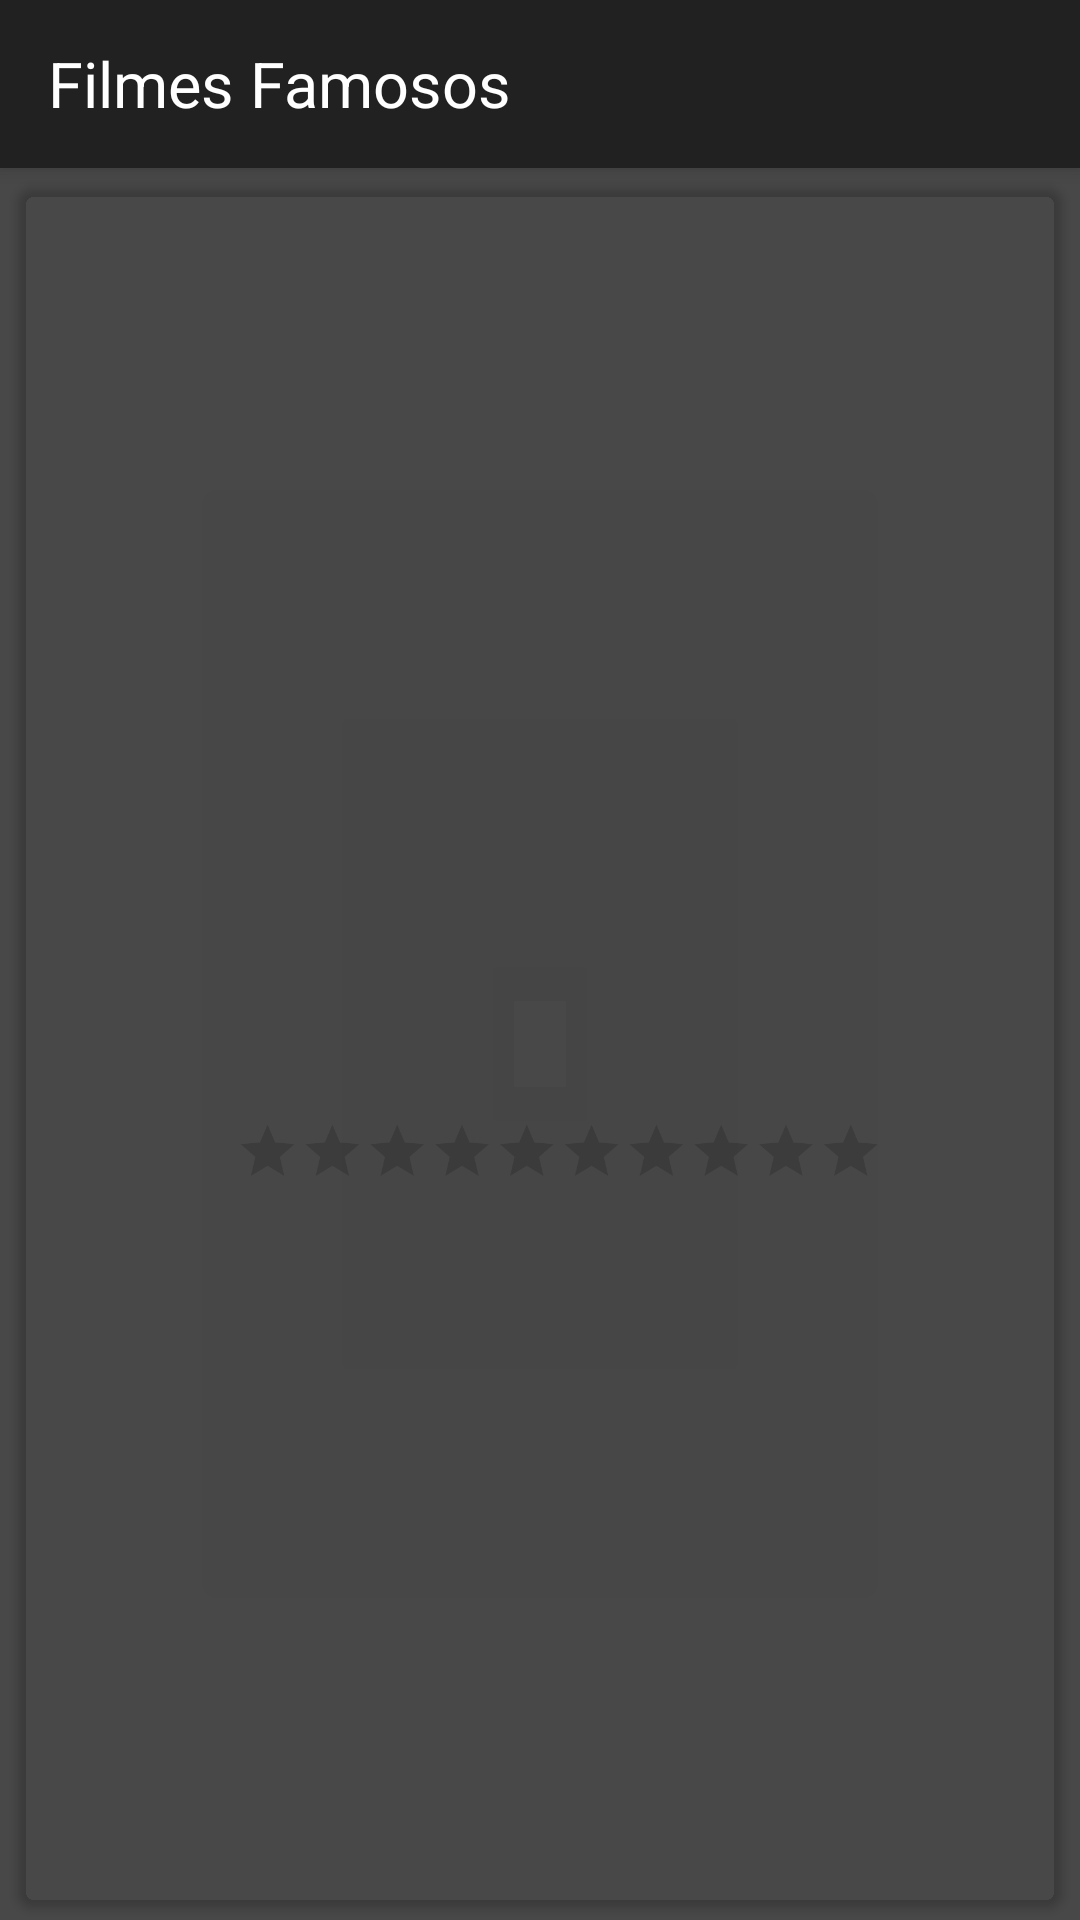

The Android layout XML behind this screen, and the referenced resources:
<!-- AndroidManifest.xml: application theme AppTheme -->
<!-- res/layout/activity_movies_details.xml -->
<?xml version="1.0" encoding="utf-8"?>
<android.support.constraint.ConstraintLayout xmlns:android="http://schemas.android.com/apk/res/android"
    xmlns:app="http://schemas.android.com/apk/res-auto"
    xmlns:card_view="http://schemas.android.com/apk/res-auto"
    xmlns:tools="http://schemas.android.com/tools"
    android:layout_width="match_parent"
    android:layout_height="match_parent"
    android:background="@color/colorAccent"
    tools:context="br.com.android.udacity.filmesfamosos.moviesdetails.MoviesDetailsActivity">

    <include
        android:id="@+id/toolbar_details_movies"
        layout="@layout/toolbar_include"
        app:layout_constraintEnd_toEndOf="parent"
        app:layout_constraintStart_toStartOf="parent"
        app:layout_constraintTop_toTopOf="parent" />

    <android.support.v7.widget.CardView
        android:layout_width="match_parent"
        android:layout_height="0dp"
        android:layout_margin="@dimen/minimum_margin_six"
        android:layout_marginBottom="@dimen/big_margin"
        app:layout_constraintBottom_toBottomOf="parent"
        app:layout_constraintEnd_toEndOf="parent"
        app:layout_constraintStart_toStartOf="parent"
        app:layout_constraintTop_toBottomOf="@id/toolbar_details_movies"
        card_view:cardBackgroundColor="@color/background_card_view"
        card_view:cardCornerRadius="@dimen/minimum_margin_six">

        <ScrollView
            android:layout_width="match_parent"
            android:layout_height="wrap_content"
            android:layout_marginBottom="@dimen/big_margin"
            android:scrollbars="none"
            app:layout_constraintEnd_toEndOf="parent"
            app:layout_constraintStart_toStartOf="parent"
            app:layout_constraintTop_toTopOf="parent"
            tools:layout_editor_absoluteX="0dp"
            tools:layout_editor_absoluteY="0dp">

            <android.support.constraint.ConstraintLayout
                android:layout_width="match_parent"
                android:layout_height="wrap_content">

                <ImageView
                    android:id="@+id/image_movie"
                    android:layout_width="150dp"
                    android:layout_height="180dp"
                    android:layout_marginTop="@dimen/medium_margin"
                    android:contentDescription="@string/content_description_movie"
                    app:layout_constraintEnd_toEndOf="parent"
                    app:layout_constraintStart_toStartOf="parent"
                    app:layout_constraintTop_toTopOf="parent"
                    tools:src="@drawable/tools_image_details" />

                <TextView
                    android:id="@+id/title_movie_favorite"
                    android:layout_width="match_parent"
                    android:layout_height="wrap_content"
                    android:layout_marginEnd="@dimen/default_medium"
                    android:layout_marginStart="@dimen/default_medium"
                    android:layout_marginTop="@dimen/medium_margin"
                    android:fontFamily="sans-serif-light"
                    android:textAlignment="center"
                    android:textColor="@android:color/black"
                    android:textSize="@dimen/medium_size"
                    android:textStyle="bold"
                    app:layout_constraintEnd_toEndOf="parent"
                    app:layout_constraintStart_toStartOf="parent"
                    app:layout_constraintTop_toBottomOf="@id/image_movie"
                    tools:text="Venom" />

                <TextView
                    android:id="@+id/date_release"
                    android:layout_width="wrap_content"
                    android:layout_height="wrap_content"
                    android:layout_marginLeft="@dimen/medium_margin"
                    android:layout_marginStart="@dimen/minimum_margin_six"
                    android:layout_marginTop="@dimen/medium_margin"
                    android:fontFamily="sans-serif-light"
                    android:textColor="@android:color/black"
                    android:textSize="@dimen/medium_text"
                    android:textStyle="bold"
                    app:layout_constraintEnd_toEndOf="parent"
                    app:layout_constraintStart_toStartOf="parent"
                    app:layout_constraintTop_toBottomOf="@id/overview"
                    tools:text="2018" />

                <TextView
                    android:id="@+id/overview"
                    android:layout_width="match_parent"
                    android:layout_height="wrap_content"
                    android:layout_marginEnd="@dimen/medium_margin"
                    android:layout_marginStart="@dimen/medium_margin"
                    android:layout_marginTop="@dimen/minimum_margin_six"
                    android:fontFamily="sans-serif-light"
                    android:gravity="start"
                    android:textAlignment="center"
                    android:textColor="@android:color/black"
                    android:textSize="@dimen/medium_text"
                    app:layout_constraintEnd_toEndOf="parent"
                    app:layout_constraintStart_toStartOf="parent"
                    app:layout_constraintTop_toBottomOf="@id/title_movie_favorite"
                    tools:text="Eddie Brock  é um jornalista que investiga o misterioso trabalho de um cientista, suspeito de utilizar cobaias humanas em experiencias mortais. Quando ele entra em contato com um simbionte alienígena, Eddie torna-se Venom, uma máquina de matar incontrolável, que nem ele pode conter." />

                <RatingBar
                    android:id="@+id/vote_average"
                    style="@style/RatingBar"
                    android:layout_width="362dp"
                    android:layout_height="52dp"
                    android:layout_marginTop="@dimen/minimum_margin_six"
                    android:isIndicator="true"
                    android:max="10"
                    android:numStars="10"
                    android:scaleX="0.6"
                    android:scaleY="0.6"
                    android:stepSize="0.1"
                    app:layout_constraintStart_toStartOf="parent"
                    app:layout_constraintTop_toBottomOf="@id/date_release" />


            </android.support.constraint.ConstraintLayout>

        </ScrollView>
    </android.support.v7.widget.CardView>


</android.support.constraint.ConstraintLayout>
<!-- res/layout/toolbar_include.xml (included above) -->
<?xml version="1.0" encoding="utf-8"?>
<android.support.v7.widget.Toolbar xmlns:android="http://schemas.android.com/apk/res/android"
    android:layout_width="match_parent"
    android:layout_height="?attr/actionBarSize"
    xmlns:app="http://schemas.android.com/apk/res-auto"
    android:background="@color/colorPrimary"
    app:elevation="4dp"
    android:id="@+id/toolbar"
    app:theme="@style/ToolbarTheme"
    app:popupTheme="@style/ThemeOverlay.AppCompat.Dark.ActionBar">

    <TextView
        android:layout_width="match_parent"
        android:layout_height="wrap_content"
        android:textAlignment="textStart"
        android:text="@string/app_name"
        android:gravity="start"
        android:textSize="21sp"
        android:textColor="@android:color/white"
        android:fontFamily="sans-serif-ligth"
        android:id="@+id/title_toolbar"/>

</android.support.v7.widget.Toolbar>
<!-- resources referenced by this layout -->
<resources>
  <color name="colorAccent">#484848</color>
  <color name="colorPrimary">#212121</color>
  <dimen name="big_margin">16dp</dimen>
  <dimen name="default_medium">24dp</dimen>
  <dimen name="medium_margin">12dp</dimen>
  <dimen name="medium_size">22sp</dimen>
  <dimen name="medium_text">16sp</dimen>
  <dimen name="minimum_margin_six">6dp</dimen>
  <!-- drawable tools_image_details: jpg bitmap (drawable-mdpi, 8932 bytes) -->
  <string name="app_name">Filmes Famosos</string>
  <string name="content_description_movie">Image movie</string>
  <style name="RatingBar" parent="@android:style/Widget.DeviceDefault.RatingBar.Indicator">
          <item name="android:minHeight">48dp</item>
          <item name="android:maxHeight">48dp</item>
      </style>
  <style name="ToolbarTheme" parent="ThemeOverlay.AppCompat.Dark.ActionBar">
          <item name="colorControlNormal">@android:color/white</item>
      </style>
  <style name="AppTheme" parent="Theme.AppCompat.Light.NoActionBar">
          
          <item name="colorPrimary">@color/colorPrimary</item>
          <item name="colorPrimaryDark">@color/colorPrimaryDark</item>
          <item name="colorAccent">@color/colorAccent</item>
      </style>
  <color name="colorPrimaryDark">#000000</color>
</resources>
